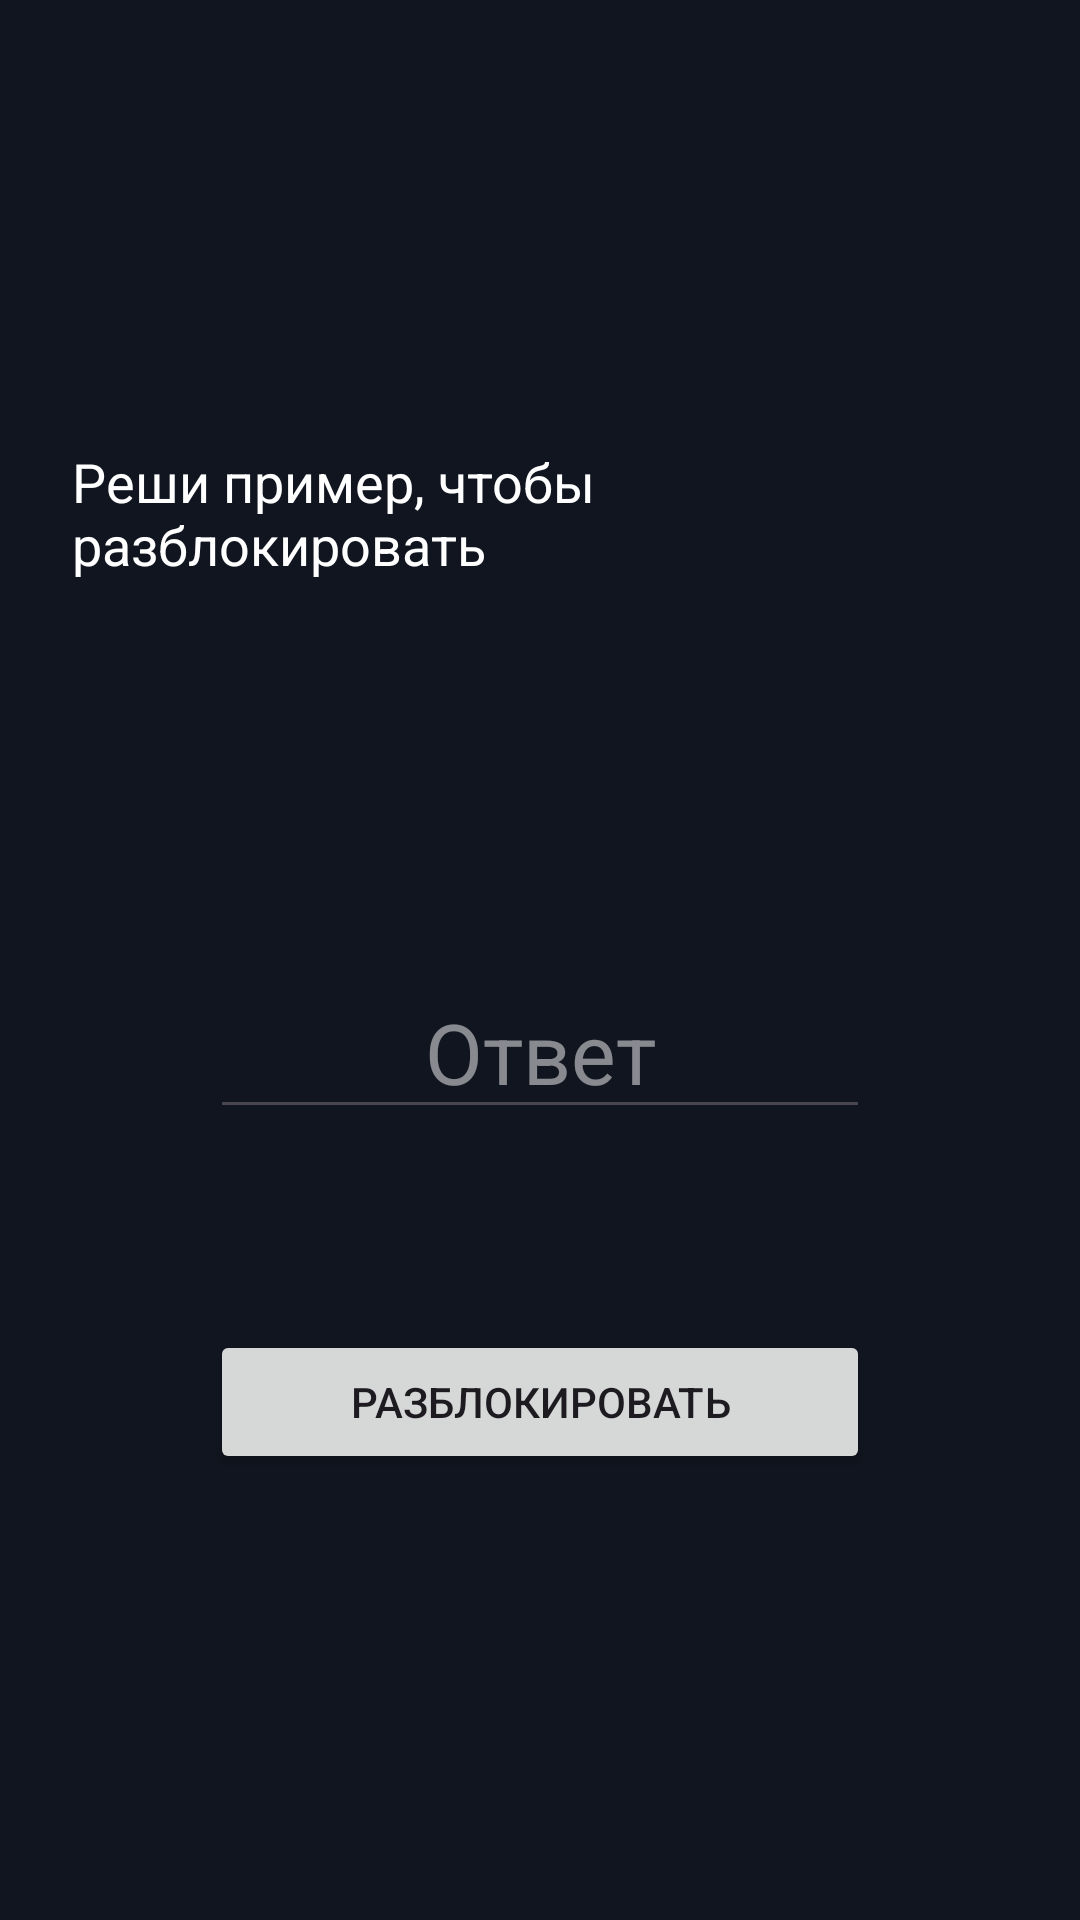

Android layout source for this screen:
<!-- AndroidManifest.xml: activity theme Theme.MathLock.Lock -->
<!-- res/layout/activity_lock.xml -->
<?xml version="1.0" encoding="utf-8"?>
<LinearLayout xmlns:android="http://schemas.android.com/apk/res/android"
    android:layout_width="match_parent"
    android:layout_height="match_parent"
    android:background="@color/lock_background"
    android:gravity="center"
    android:orientation="vertical"
    android:padding="24dp">

    <TextView
        android:layout_width="wrap_content"
        android:layout_height="wrap_content"
        android:text="@string/lock_hint"
        android:textColor="@color/white"
        android:textSize="18sp" />

    <TextView
        android:id="@+id/textProblem"
        android:layout_width="match_parent"
        android:layout_height="wrap_content"
        android:layout_marginTop="32dp"
        android:gravity="center"
        android:textColor="@color/white"
        android:textSize="48sp"
        android:textStyle="bold" />

    <EditText
        android:id="@+id/editAnswer"
        android:layout_width="220dp"
        android:layout_height="wrap_content"
        android:layout_marginTop="32dp"
        android:autofillHints=""
        android:hint="@string/answer_placeholder"
        android:imeOptions="actionDone"
        android:inputType="numberSigned"
        android:maxLength="9"
        android:textColor="@color/white"
        android:textColorHint="#80FFFFFF"
        android:gravity="center"
        android:textSize="28sp" />

    <TextView
        android:id="@+id/textMessage"
        android:layout_width="wrap_content"
        android:layout_height="wrap_content"
        android:layout_marginTop="16dp"
        android:textColor="@color/error_red"
        android:textSize="20sp"
        android:textStyle="bold" />

    <Button
        android:id="@+id/buttonUnlock"
        android:layout_width="220dp"
        android:layout_height="wrap_content"
        android:layout_marginTop="24dp"
        android:text="@string/button_unlock" />

</LinearLayout>
<!-- resources referenced by this layout -->
<resources>
  <color name="error_red">#FFFF5252</color>
  <color name="lock_background">#FF10151F</color>
  <color name="white">#FFFFFFFF</color>
  <string name="answer_placeholder">Ответ</string>
  <string name="button_unlock">Разблокировать</string>
  <string name="lock_hint">Реши пример, чтобы разблокировать</string>
  <style name="Theme.MathLock.Lock" parent="Theme.MathLock">
          <item name="android:windowBackground">@color/lock_background</item>
          <item name="android:statusBarColor">@color/lock_background</item>
          <item name="android:navigationBarColor">@color/lock_background</item>
      </style>
  <style name="Theme.MathLock" parent="Theme.Material3.DayNight.NoActionBar">
          <item name="colorPrimary">@color/purple_500</item>
          <item name="colorPrimaryDark">@color/purple_700</item>
          <item name="colorSecondary">@color/teal_200</item>
      </style>
  <color name="purple_500">#FF6200EE</color>
  <color name="purple_700">#FF3700B3</color>
  <color name="teal_200">#FF03DAC5</color>
</resources>
